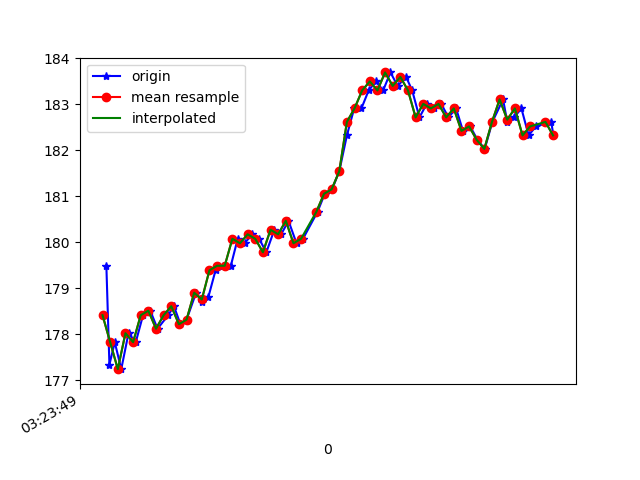

Values plotted in this chart, from the file beside it:
1618543429630, 1239105801325721, 179.49219, -263.08594, -77.44141
1618543429638, 1239105820096322, 177.3, -227.8, 5.371
1618543429652, 1239105839080573, 177.8, -227.8, 6.152
1618543429669, 1239105858003782, 177.2, -227.9, 5.469
1618543429688, 1239105877018554, 178, -227.6, 5.957
1618543429707, 1239105896063848, 177.8, -227.4, 6.152
1618543429726, 1239105915170184, 178.4, -227.6, 5.957
1618543429745, 1239105934032350, 178.5, -227.4, 6.152
1618543429764, 1239105953230250, 178.1, -227.3, 4.688
1618543429792, 1239105972519714, 178.4, -225.7, 3.613
1618543429807, 1239105991534486, 178.6, -224.6, 1.855
1618543429824, 1239106010427173, 178.2, -223.3, 1.172
1618543429840, 1239106029411424, 178.3, -222.3, -1.855
1618543429865, 1239106048517761, 178.9, -220.2, -3.613
1618543429880, 1239106067807225, 178.7, -219, -7.422
1618543429897, 1239106086791476, 178.8, -216.5, -12.01
1618543429916, 1239106105745205, 179.4, -215.2, -16.8
1618543429935, 1239106124759978, 179.5, -214.3, -23.54
1618543429956, 1239106143957878, 179.5, -214.5, -29.3
1618543429974, 1239106162972650, 180.1, -214.9, -33.79
1618543429992, 1239106182048465, 180, -215.4, -36.62
1618543430012, 1239106201002195, 180.2, -215.9, -40.23
1618543430030, 1239106220230616, 180.1, -217.5, -45.41
1618543430049, 1239106239153825, 179.8, -219.6, -49.51
1618543430070, 1239106258260161, 180.3, -223, -54.49
1618543430088, 1239106277274933, 180.2, -226.5, -59.38
1618543430107, 1239106296320227, 180.5, -231, -64.06
1618543430128, 1239106315914904, 180, -236.3, -68.26
1618543430145, 1239106334563421, 180.1, -240.9, -71.39
1618543430183, 1239106372654008, 180.7, -247.3, -74.32
1618543430202, 1239106392041476, 181.1, -257.2, -76.76
1618543430221, 1239106410842600, 181.2, -260.2, -76.95
1618543430240, 1239106430132064, 181.5, -260.8, -77.34
1618543430260, 1239106449207879, 182.3, -262.1, -77.44
1618543430279, 1239106468253172, 182.9, -262.5, -76.95
1618543430298, 1239106487481594, 182.9, -262.9, -76.66
1618543430317, 1239106506893143, 183.3, -263.3, -77.15
1618543430336, 1239106525633224, 183.5, -263.3, -77.44
1618543430355, 1239106544678517, 183.3, -262.9, -76.95
1618543430374, 1239106563815375, 183.7, -262.2, -75.98
1618543430393, 1239106582830147, 183.4, -262.3, -76.66
1618543430415, 1239106602394303, 183.6, -262.4, -77.05
1618543430431, 1239106620981777, 183.3, -262.5, -77.73
1618543430450, 1239106639996549, 182.7, -262.1, -77.44
1618543430469, 1239106659011321, 183, -262.2, -77.64
1618543430488, 1239106678087136, 182.9, -262.1, -77.44
1618543430507, 1239106697071387, 183, -261.9, -78.03
1618543430526, 1239106716299809, 182.7, -261.4, -76.76
1618543430546, 1239106735314581, 182.9, -261.5, -76.37
1618543430564, 1239106754298832, 182.4, -261.4, -76.46
1618543430583, 1239106773405168, 182.5, -261.8, -76.76
1618543430602, 1239106792419941, 182.2, -261.1, -76.66
1618543430621, 1239106811434713, 182, -261.4, -76.76
1618543430641, 1239106830480007, 182.6, -260.7, -76.07
1618543430669, 1239106849433736, 183.1, -260.9, -76.37
1618543430680, 1239106868631636, 182.6, -261, -77.05
1618543430698, 1239106887646409, 182.7, -260.9, -76.37
1618543430717, 1239106906691702, 182.9, -260.9, -75.59
1618543430736, 1239106925736996, 182.3, -260.6, -76.27
1618543430755, 1239106944782290, 182.5, -260.8, -76.46
1618543430795, 1239106963797062, 182.6, -261, -76.27
... 1 more rows
